The GitHub repository safe-cam/cctv-surveillance contains a labelled image folder "dataset" with 2 categories: gunshot, non gunshot. Examples follow, each with its label.

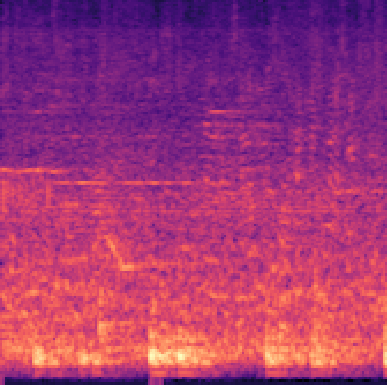
Label: non gunshot

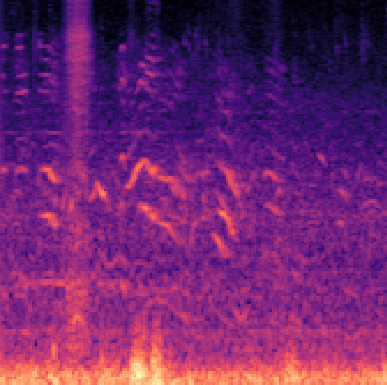
Label: non gunshot

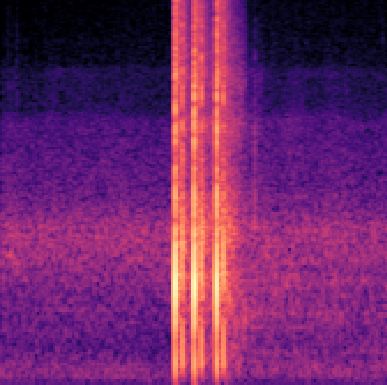
Label: gunshot

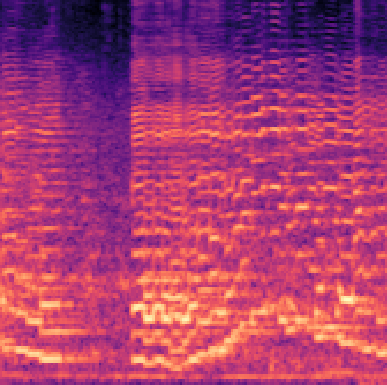
Label: non gunshot

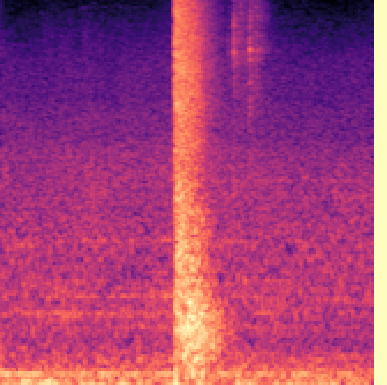
Label: gunshot

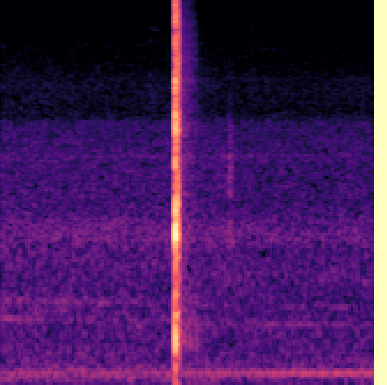
Label: gunshot
